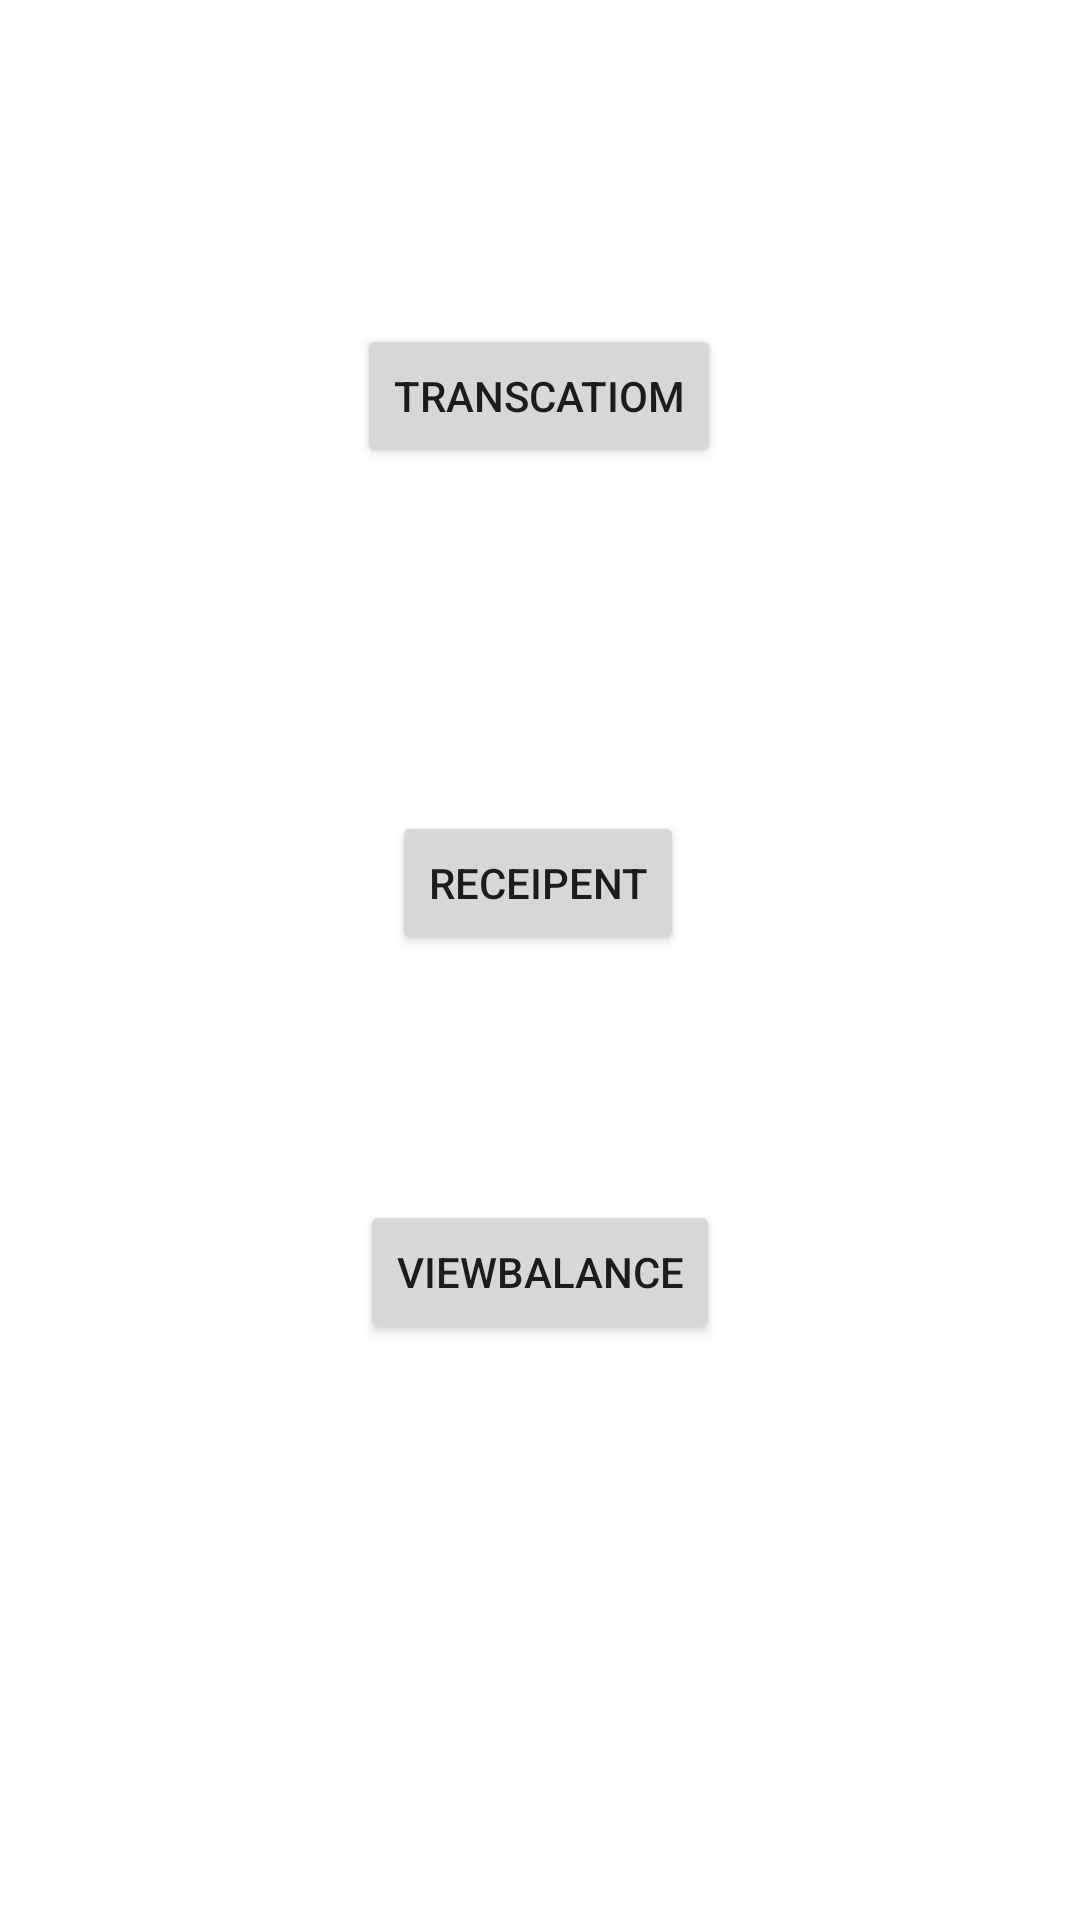

Write the Android layout XML for this screen, with the resource values it uses.
<!-- AndroidManifest.xml: application theme Theme.HunterApplication -->
<!-- res/layout/fragment_main.xml -->
<?xml version="1.0" encoding="utf-8"?>
<androidx.constraintlayout.widget.ConstraintLayout xmlns:android="http://schemas.android.com/apk/res/android"
    xmlns:app="http://schemas.android.com/apk/res-auto"
    xmlns:tools="http://schemas.android.com/tools"
    android:layout_width="match_parent"
    android:layout_height="match_parent"
    tools:context=".MainFragment">


    <Button
        android:id="@+id/transcation"
        android:layout_width="wrap_content"
        android:layout_height="wrap_content"
        android:layout_marginTop="108dp"
        android:text="transcatiom"
        app:layout_constraintEnd_toEndOf="parent"
        app:layout_constraintHorizontal_bias="0.498"
        app:layout_constraintStart_toStartOf="parent"
        app:layout_constraintTop_toTopOf="parent" />

    <Button
        android:id="@+id/receipent"
        android:layout_width="wrap_content"
        android:layout_height="wrap_content"
        android:layout_marginTop="92dp"
        android:text="receipent"
        app:layout_constraintBottom_toTopOf="@+id/viewBalance"
        app:layout_constraintEnd_toEndOf="parent"
        app:layout_constraintHorizontal_bias="0.498"
        app:layout_constraintStart_toStartOf="parent"
        app:layout_constraintTop_toBottomOf="@+id/transcation"
        app:layout_constraintVertical_bias="0.215" />

    <Button
        android:id="@+id/viewBalance"
        android:layout_width="wrap_content"
        android:layout_height="wrap_content"
        android:layout_marginBottom="192dp"
        android:text="viewBalance"
        app:layout_constraintBottom_toBottomOf="parent"
        app:layout_constraintEnd_toEndOf="parent"
        app:layout_constraintStart_toStartOf="parent" />
</androidx.constraintlayout.widget.ConstraintLayout>
<!-- resources referenced by this layout -->
<resources>
  <style name="Theme.HunterApplication" parent="Theme.MaterialComponents.DayNight.DarkActionBar">
          
          <item name="colorPrimary">@color/purple_500</item>
          <item name="colorPrimaryVariant">@color/purple_700</item>
          <item name="colorOnPrimary">@color/white</item>
          
          <item name="colorSecondary">@color/teal_200</item>
          <item name="colorSecondaryVariant">@color/teal_700</item>
          <item name="colorOnSecondary">@color/black</item>
          
          <item name="android:statusBarColor" tools:targetApi="l">?attr/colorPrimaryVariant</item>
          
      </style>
  <!-- not gathered from this repository: default colours our renderer supplied (Android Studio template values) -->
  <color name="purple_500">#FF6200EE</color>
  <color name="purple_700">#FF3700B3</color>
  <color name="teal_200">#FF03DAC5</color>
  <color name="teal_700">#FF018786</color>
  <color name="black">#FF000000</color>
  <color name="white">#FFFFFFFF</color>
</resources>
